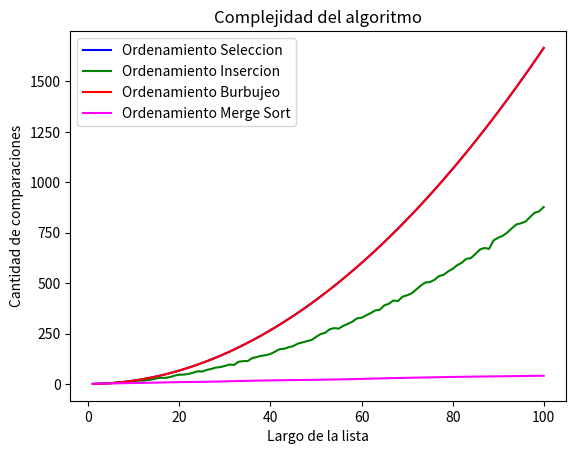

The matplotlib source for this figure:
import matplotlib.pyplot as plt
import numpy as np


def merge_sort(lista):
    """Ordena lista mediante el método merge sort.
       Pre: lista debe contener elementos comparables.
       Devuelve: una nueva lista ordenada."""
    if len(lista) < 2:
        lista_nueva = lista
        comparaciones = 0
    else:
        medio = len(lista) // 2
        izq, comp_izq = merge_sort(lista[:medio])
        der, comp_der = merge_sort(lista[medio:])
        lista_nueva, comp_nueva = merge(izq, der)
        comparaciones = comp_izq + comp_der + comp_nueva
    return lista_nueva, comparaciones

def merge(lista1, lista2):
    """Intercala los elementos de lista1 y lista2 de forma ordenada.
       Pre: lista1 y lista2 deben estar ordenadas.
       Devuelve: una lista con los elementos de lista1 y lista2."""
    i, j = 0, 0
    resultado = []
    comparaciones = 0
    while(i < len(lista1) and j < len(lista2)):
        comparaciones += 2
        if (lista1[i] < lista2[j]):
            resultado.append(lista1[i])
            i += 1
        else:
            resultado.append(lista2[j])
            j += 1
    # Agregar lo que falta de una lista
    resultado = resultado + lista1[i:]
    resultado = resultado + lista2[j:]
    return resultado, comparaciones

def ord_seleccion(lista):
    """Ordena una lista de elementos según el método de selección.
       Pre: los elementos de la lista deben ser comparables.
       Post: la lista está ordenada."""
    comparaciones = 0
    # posición final del segmento a tratar
    n = len(lista) - 1

    # mientras haya al menos 2 elementos para ordenar
    while n > 0:
        # posición del mayor valor del segmento
        p, comp = buscar_max(lista, 0, n)
        comparaciones += comp

        # intercambiar el valor que está en p con el valor que
        # está en la última posición del segmento
        lista[p], lista[n] = lista[n], lista[p]

        # reducir el segmento en 1
        n = n - 1
    return comparaciones

def buscar_max(lista, a, b):
    """Devuelve la posición del máximo elemento en un segmento de
       lista de elementos comparables.
       La lista no debe ser vacía.
       a y b son las posiciones inicial y final del segmento"""

    pos_max = a
    for i in range(a + 1, b + 1):
        if lista[i] > lista[pos_max]:
            pos_max = i
    return pos_max, b - a

def ord_insercion(lista):
    """Ordena una lista de elementos según el método de inserción.
       Pre: los elementos de la lista deben ser comparables.
       Post: la lista está ordenada."""
    comparaciones = 0
    for i in range(len(lista) - 1):
        # Si el elemento de la posición i+1 está desordenado respecto
        # al de la posición i, reubicarlo dentro del segmento [0:i]
        comparaciones += 1
        if lista[i + 1] < lista[i]:
            comparaciones += reubicar(lista, i + 1)
    return comparaciones

def reubicar(lista, p):
    """Reubica al elemento que está en la posición p de la lista
       dentro del segmento [0:p-1].
       Pre: p tiene que ser una posicion válida de lista."""
    comparaciones = 0
    v = lista[p]

    # Recorrer el segmento [0:p-1] de derecha a izquierda hasta
    # encontrar la posición j tal que lista[j-1] <= v < lista[j].
    j = p

    while j > 0 and v < lista[j - 1]:
        comparaciones += 1
        # Desplazar los elementos hacia la derecha, dejando lugar
        # para insertar el elemento v donde corresponda.
        lista[j] = lista[j - 1]
        j -= 1
    
    # Sumo una comparacion que corresponde a la entrada del while
    # Si es que no ingreso en el while
    if comparaciones == 0:
        comparaciones += 1
    lista[j] = v
    return comparaciones

def ord_burbujeo(lista):
    """
        Recibe una lista y la ordena utilizando ordenamiento burbuja
        Su complejidad es O(N^2), donde N es len(lista)
    """
    comparaciones = 0
    for i in range(len(lista) - 1):
        for j in range(len(lista) - 1 - i):
            comparaciones += 1 
            if lista[j] > lista[j+1]:
                lista[j], lista[j+1] = lista[j+1], lista[j]
    return comparaciones

def generar_lista(N):
    return np.random.choice(range(1, 1001), size=N, replace=True)

def generar_listas(Nmax):
    return [generar_lista(e) for e, _ in enumerate(range((Nmax)), start= 1)]

def experimento(N, k):
    ops_seleccion = 0.0
    ops_insercion = 0.0
    ops_burbujeo = 0.0
    ops_merge_sort = 0.0

    for lista in generar_listas(k):
        ops_seleccion += ord_seleccion(lista.copy())
        ops_insercion += ord_insercion(lista.copy())
        ops_burbujeo += ord_burbujeo(lista.copy())
        _, merge_sort_res = merge_sort(lista.copy())
        ops_merge_sort = merge_sort_res + ops_merge_sort

    return (
        ops_seleccion/k,
        ops_insercion/k,
        ops_burbujeo/k,
        ops_merge_sort/k
    )

def experimento_vectores(Nmax):
    comparaciones_seleccion = np.zeros(Nmax)
    comparaciones_insercion = np.zeros(Nmax)
    comparaciones_burbujeo = np.zeros(Nmax)
    comparaciones_merge_sort = np.zeros(Nmax)

    for i in range(Nmax):
        comp_sel, comp_ins, comp_burb, comp_merge_sort = experimento(Nmax, i+1)
        comparaciones_seleccion[i] += comp_sel
        comparaciones_insercion[i] += comp_ins
        comparaciones_burbujeo[i] += comp_burb
        comparaciones_merge_sort[i] += comp_merge_sort
    
    return comparaciones_seleccion, comparaciones_insercion, comparaciones_burbujeo, comparaciones_merge_sort


if __name__ == '__main__':
    Nmax = 100
    comparaciones_seleccion, comparaciones_insercion, comparaciones_burbujeo, comparaciones_merge_sort = experimento_vectores(Nmax)
    rango = np.arange(Nmax) + 1
    plt.plot(rango, comparaciones_seleccion, color='blue', label = 'Ordenamiento Seleccion')
    plt.plot(rango, comparaciones_insercion, color='green', label = 'Ordenamiento Insercion')
    plt.plot(rango, comparaciones_burbujeo, color='red', label = 'Ordenamiento Burbujeo')
    plt.plot(rango, comparaciones_merge_sort, color='magenta', label = 'Ordenamiento Merge Sort')
    plt.xlabel("Largo de la lista")
    plt.ylabel("Cantidad de comparaciones")
    plt.title("Complejidad del algoritmo")
    plt.legend()
    plt.show()
